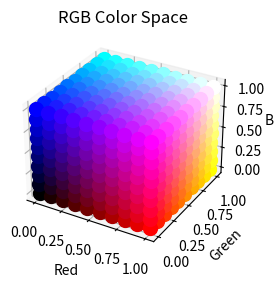
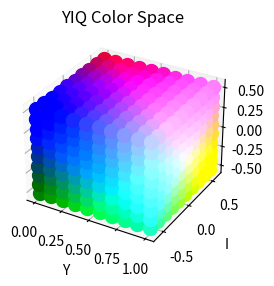

Write the Python code that produced these figures, in order.
import matplotlib.pyplot as plt
from mpl_toolkits.mplot3d import Axes3D
import numpy as np

def plot_rgb_cube():
    fig = plt.figure()
    ax = fig.add_subplot(121, projection='3d')
    ax.set_xlabel('Red')
    ax.set_ylabel('Green')
    ax.set_zlabel('Blue')

    # Create a grid of RGB values
    r = np.linspace(0, 1, 10)
    g = np.linspace(0, 1, 10)
    b = np.linspace(0, 1, 10)
    rg, gb, br = np.meshgrid(r, g, b)
    rg = rg.flatten()
    gb = gb.flatten()
    br = br.flatten()

    # Plot each point in the RGB color space
    for i in range(len(rg)):
        ax.scatter(rg[i], gb[i], br[i], color=(rg[i], gb[i], br[i]), s=100)

    ax.set_title('RGB Color Space')

def plot_yiq_cube():
    fig = plt.figure()
    ax = fig.add_subplot(122, projection='3d')
    ax.set_xlabel('Y')
    ax.set_ylabel('I')
    ax.set_zlabel('Q')

    # Create a grid of YIQ values
    y = np.linspace(0, 1, 10)
    i = np.linspace(-0.5957, 0.5957, 10)
    q = np.linspace(-0.5226, 0.5226, 10)
    yy, ii, qq = np.meshgrid(y, i, q)
    yy = yy.flatten()
    ii = ii.flatten()
    qq = qq.flatten()

    # Convert YIQ to RGB for plotting
    for j in range(len(yy)):
        r = yy[j] + 0.956 * ii[j] + 0.621 * qq[j]
        g = yy[j] - 0.272 * ii[j] - 0.647 * qq[j]
        b = yy[j] - 1.105 * ii[j] + 1.702 * qq[j]
        r = np.clip(r, 0, 1)
        g = np.clip(g, 0, 1)
        b = np.clip(b, 0, 1)
        ax.scatter(yy[j], ii[j], qq[j], color=(r, g, b), s=100)

    ax.set_title('YIQ Color Space')

if __name__ == "__main__":
    plot_rgb_cube()
    plot_yiq_cube()
    plt.show()